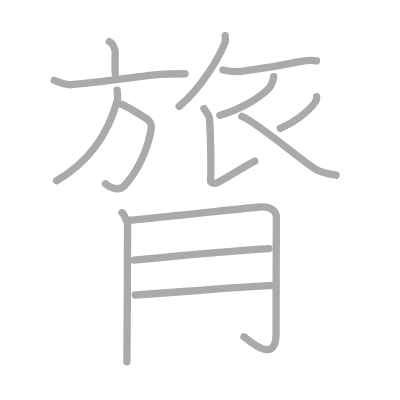
t = 0.00 s
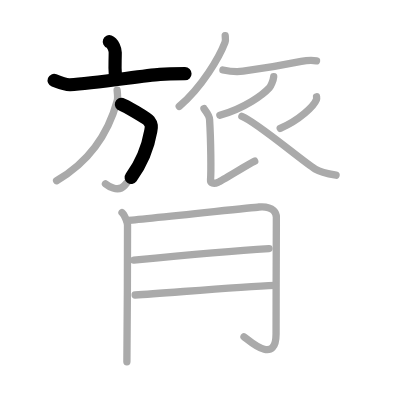
t = 2.75 s
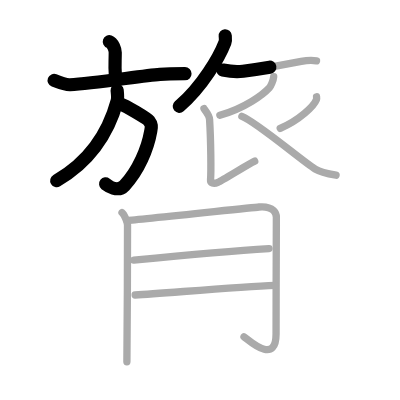
t = 5.50 s
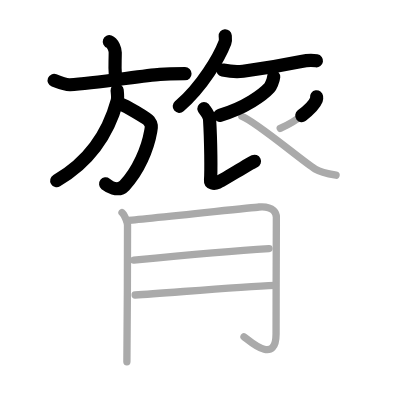
t = 8.50 s
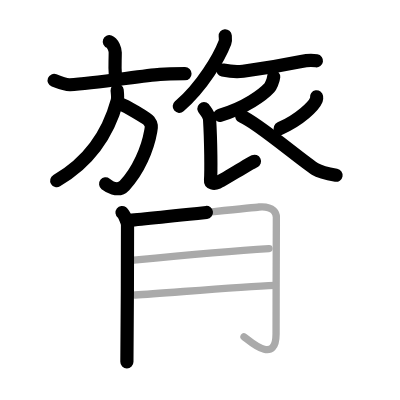
t = 11.25 s
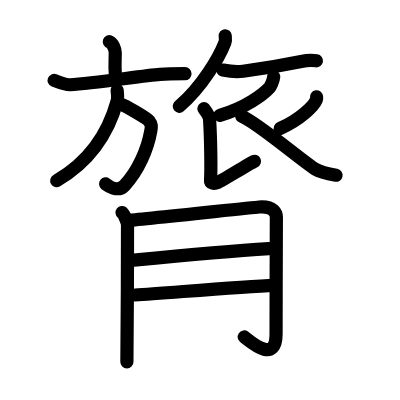
t = 14.00 s

The animated SVG that drew these frames (rendered in a browser with its animation timeline set to each time). Animation: 14 SMIL elements (animate=14); one cycle of 14.00 s.

<?xml version="1.0" standalone="no"?>
<!DOCTYPE svg PUBLIC "-//W3C//DTD SVG 1.1//EN"   "http://www.w3.org/Graphics/SVG/1.1/DTD/svg11.dtd">
<svg width="400px" height="400px"  version="1.1" xmlns="http://www.w3.org/2000/svg">
  <defs>
    <marker id="Triangle" viewBox="0 0 10 10" refX="0" refY="5" markerUnits="strokeWidth" markerWidth="3" style="stroke-opacity:0%;fill:#aaaaaa;" markerHeight="2" orient="auto">
      <path d="M 0 0 L 10 5 L 0 10 z" />
    </marker>
    
    <marker id="Arrow" viewBox="0 0 10 10" refX="5" refY="5" markerUnits="strokeWidth" markerWidth="1.8" style="stroke-opacity:0%;fill:#770000;" markerHeight="2" orient="auto">
      <path d="M 0 4 L 6 4 L 4 1 L 10 5 L 4 9 L 6 6 L 0 6 z" />
        <circle cx="5" cy="5" r="5" />
      </marker>
    
    <marker id="TriangleRed" viewBox="0 0 10 10" refX="0" refY="5" markerUnits="strokeWidth" markerWidth="3" style="stroke-opacity:0%;fill:#CC0000;" markerHeight="2" orient="auto">
      <path d="M 0 0 L 10 5 L 0 10 z" />
    </marker>
    
    <marker id="ArrowRed" viewBox="0 0 10 10" refX="5" refY="5" markerUnits="strokeWidth" markerWidth="1.8" style="stroke-opacity:0%;fill:#CC0000;" markerHeight="2" orient="auto">
      <path d="M 0 4 L 6 4 L 4 1 L 10 5 L 4 9 L 6 6 L 0 6 z" />
        <circle cx="5" cy="5" r="5" />
      </marker>
    
  </defs>
  
  <path style="fill:#ffffff; fill-opacity:100%; fill-rule:evenodd; stroke-width:0;" d="M 0 0 L 400px 0 L 400px 400px L 0 400px L 0 0" />

  <g transform="scale(3.6697247706422 3.6697247706422)">
<path style="fill:none; fill-opacity:0%; fill-rule:evenodd; stroke:#aaaaaa; stroke-opacity:100%; stroke-width: 1.5pt; stroke-linejoin:round; stroke-linecap:round;" d="M29.79 11.35c0.99 0.35 1.61 2.22 1.61 2.93c0 2.6-0.16 3.61 0.02 5.8"></path>
<path style="fill:none; fill-opacity:0%; fill-rule:evenodd; stroke:#aaaaaa; stroke-opacity:100%; stroke-width: 1.5pt; stroke-linejoin:round; stroke-linecap:round;" d="M14.75 21.92c1.5 0.58 3.51 1.22 4.33 1.17c6.63-0.42 19.75-2.45 24.5-2.83c1.38-0.11 5.31-0.17 6.83-0.17"></path>
<path style="fill:none; fill-opacity:0%; fill-rule:evenodd; stroke:#aaaaaa; stroke-opacity:100%; stroke-width: 1.5pt; stroke-linejoin:round; stroke-linecap:round;" d="M33.08 28.42c0.93 0.27 7 3.83 7.5 4.5c0.8 1.06 0.74 1.49 0.5 2.83c-0.83 4.75-3.33 10.75-7.17 14.83c-1.84 1.96-4.63-0.07-5.17-0.5"></path>
<path style="fill:none; fill-opacity:0%; fill-rule:evenodd; stroke:#aaaaaa; stroke-opacity:100%; stroke-width: 1.5pt; stroke-linejoin:round; stroke-linecap:round;" d="M31.92 24.58c0.05 0.57 0.25 2.03 0.03 2.85C30.3 33.51 26.22 43 15.42 49.25"></path>
<path style="fill:none; fill-opacity:0%; fill-rule:evenodd; stroke:#aaaaaa; stroke-opacity:100%; stroke-width: 1.5pt; stroke-linejoin:round; stroke-linecap:round;" d="M61.37 9.75c0.04 0.45 0.17 1.18-0.07 1.82c-1.51 3.93-6.17 12.05-12.46 17.41"></path>
<path style="fill:none; fill-opacity:0%; fill-rule:evenodd; stroke:#aaaaaa; stroke-opacity:100%; stroke-width: 1.5pt; stroke-linejoin:round; stroke-linecap:round;" d="M60.75 19.08c2 0.42 4.06 0.53 5.5 0.33c5.47-0.73 11.57-1.8 15.83-2.67c0.9-0.18 3.24-0.32 4.17-0.17"></path>
<path style="fill:none; fill-opacity:0%; fill-rule:evenodd; stroke:#aaaaaa; stroke-opacity:100%; stroke-width: 1.5pt; stroke-linejoin:round; stroke-linecap:round;" d="M74.58 20.92c-0.08 1.08-0.89 2.7-1.17 3c-1.69 1.84-6.6 5.54-13.5 7.5"></path>
<path style="fill:none; fill-opacity:0%; fill-rule:evenodd; stroke:#aaaaaa; stroke-opacity:100%; stroke-width: 1.5pt; stroke-linejoin:round; stroke-linecap:round;" d="M55.58 29.58c0.08 0.2 1.45 1.69 1.53 2.96c0.37 6.08 0.43 14.43 0.26 16.5c-0.07 0.83 0.83 1.16 2.02 0.66c1.19-0.5 8.53-5.12 10.02-5.79"></path>
<path style="fill:none; fill-opacity:0%; fill-rule:evenodd; stroke:#aaaaaa; stroke-opacity:100%; stroke-width: 1.5pt; stroke-linejoin:round; stroke-linecap:round;" d="M86.26 26.38c0.03 0.2 0.06 0.52-0.05 0.81c-0.67 1.72-4.55 5.49-9.85 7.8"></path>
<path style="fill:none; fill-opacity:0%; fill-rule:evenodd; stroke:#aaaaaa; stroke-opacity:100%; stroke-width: 1.5pt; stroke-linejoin:round; stroke-linecap:round;" d="M65.91 31.71c3.81 1.41 16.51 12.21 20 14.37c1.18 0.73 4.48 1.46 5.67 1.67"></path>
<path style="fill:none; fill-opacity:0%; fill-rule:evenodd; stroke:#aaaaaa; stroke-opacity:100%; stroke-width: 1.5pt; stroke-linejoin:round; stroke-linecap:round;" d="M33.25 57.92c0.67 0.53 1.5 2.79 1.5 3.37c0 7.21-0.08 36.08-0.17 37.3"></path>
<path style="fill:none; fill-opacity:0%; fill-rule:evenodd; stroke:#aaaaaa; stroke-opacity:100%; stroke-width: 1.5pt; stroke-linejoin:round; stroke-linecap:round;" d="M34.58 60.08c3.11-0.17 33.69-3.49 36-3.67c4.15-0.32 4.73 1.87 4.73 2.78c0 2.04-0.08 20.87-0.08 31.82c0 8.76-7.7 1.43-8.74 0.77"></path>
<path style="fill:none; fill-opacity:0%; fill-rule:evenodd; stroke:#aaaaaa; stroke-opacity:100%; stroke-width: 1.5pt; stroke-linejoin:round; stroke-linecap:round;" d="M36.46 70.87c10.49-1.02 27.63-2.57 36.85-3.13"></path>
<path style="fill:none; fill-opacity:0%; fill-rule:evenodd; stroke:#aaaaaa; stroke-opacity:100%; stroke-width: 1.5pt; stroke-linejoin:round; stroke-linecap:round;" d="M36.83 80.38c8.5-0.52 28.26-2.24 38.09-2.63"></path>

<path style="fill:none; fill-opacity:0%; fill-rule:evenodd; stroke:#000000; stroke-opacity:100%; stroke-width: 2.7pt; stroke-linejoin:round; stroke-linecap:round;" d="M29.79 11.35c0.99 0.35 1.61 2.22 1.61 2.93c0 2.6-0.16 3.61 0.02 5.8" pathLength="100" stroke-dashoffset="100" stroke-dasharray="100 105"><animate id="dashAnim1" attributeName="stroke-dashoffset" from="100" to="0" dur="1s" calcMode="linear" fill="freeze"/></path>
<path style="fill:none; fill-opacity:0%; fill-rule:evenodd; stroke:#000000; stroke-opacity:100%; stroke-width: 2.7pt; stroke-linejoin:round; stroke-linecap:round;" d="M14.75 21.92c1.5 0.58 3.51 1.22 4.33 1.17c6.63-0.42 19.75-2.45 24.5-2.83c1.38-0.11 5.31-0.17 6.83-0.17" pathLength="100" stroke-dashoffset="100" stroke-dasharray="100 105"><animate id="dashAnim2" attributeName="stroke-dashoffset" from="100" to="0" dur="1s" calcMode="linear" begin="dashAnim1.end" fill="freeze"/></path>
<path style="fill:none; fill-opacity:0%; fill-rule:evenodd; stroke:#000000; stroke-opacity:100%; stroke-width: 2.7pt; stroke-linejoin:round; stroke-linecap:round;" d="M33.08 28.42c0.93 0.27 7 3.83 7.5 4.5c0.8 1.06 0.74 1.49 0.5 2.83c-0.83 4.75-3.33 10.75-7.17 14.83c-1.84 1.96-4.63-0.07-5.17-0.5" pathLength="100" stroke-dashoffset="100" stroke-dasharray="100 105"><animate id="dashAnim3" attributeName="stroke-dashoffset" from="100" to="0" dur="1s" calcMode="linear" begin="dashAnim2.end" fill="freeze"/></path>
<path style="fill:none; fill-opacity:0%; fill-rule:evenodd; stroke:#000000; stroke-opacity:100%; stroke-width: 2.7pt; stroke-linejoin:round; stroke-linecap:round;" d="M31.92 24.58c0.05 0.57 0.25 2.03 0.03 2.85C30.3 33.51 26.22 43 15.42 49.25" pathLength="100" stroke-dashoffset="100" stroke-dasharray="100 105"><animate id="dashAnim4" attributeName="stroke-dashoffset" from="100" to="0" dur="1s" calcMode="linear" begin="dashAnim3.end" fill="freeze"/></path>
<path style="fill:none; fill-opacity:0%; fill-rule:evenodd; stroke:#000000; stroke-opacity:100%; stroke-width: 2.7pt; stroke-linejoin:round; stroke-linecap:round;" d="M61.37 9.75c0.04 0.45 0.17 1.18-0.07 1.82c-1.51 3.93-6.17 12.05-12.46 17.41" pathLength="100" stroke-dashoffset="100" stroke-dasharray="100 105"><animate id="dashAnim5" attributeName="stroke-dashoffset" from="100" to="0" dur="1s" calcMode="linear" begin="dashAnim4.end" fill="freeze"/></path>
<path style="fill:none; fill-opacity:0%; fill-rule:evenodd; stroke:#000000; stroke-opacity:100%; stroke-width: 2.7pt; stroke-linejoin:round; stroke-linecap:round;" d="M60.75 19.08c2 0.42 4.06 0.53 5.5 0.33c5.47-0.73 11.57-1.8 15.83-2.67c0.9-0.18 3.24-0.32 4.17-0.17" pathLength="100" stroke-dashoffset="100" stroke-dasharray="100 105"><animate id="dashAnim6" attributeName="stroke-dashoffset" from="100" to="0" dur="1s" calcMode="linear" begin="dashAnim5.end" fill="freeze"/></path>
<path style="fill:none; fill-opacity:0%; fill-rule:evenodd; stroke:#000000; stroke-opacity:100%; stroke-width: 2.7pt; stroke-linejoin:round; stroke-linecap:round;" d="M74.58 20.92c-0.08 1.08-0.89 2.7-1.17 3c-1.69 1.84-6.6 5.54-13.5 7.5" pathLength="100" stroke-dashoffset="100" stroke-dasharray="100 105"><animate id="dashAnim7" attributeName="stroke-dashoffset" from="100" to="0" dur="1s" calcMode="linear" begin="dashAnim6.end" fill="freeze"/></path>
<path style="fill:none; fill-opacity:0%; fill-rule:evenodd; stroke:#000000; stroke-opacity:100%; stroke-width: 2.7pt; stroke-linejoin:round; stroke-linecap:round;" d="M55.58 29.58c0.08 0.2 1.45 1.69 1.53 2.96c0.37 6.08 0.43 14.43 0.26 16.5c-0.07 0.83 0.83 1.16 2.02 0.66c1.19-0.5 8.53-5.12 10.02-5.79" pathLength="100" stroke-dashoffset="100" stroke-dasharray="100 105"><animate id="dashAnim8" attributeName="stroke-dashoffset" from="100" to="0" dur="1s" calcMode="linear" begin="dashAnim7.end" fill="freeze"/></path>
<path style="fill:none; fill-opacity:0%; fill-rule:evenodd; stroke:#000000; stroke-opacity:100%; stroke-width: 2.7pt; stroke-linejoin:round; stroke-linecap:round;" d="M86.26 26.38c0.03 0.2 0.06 0.52-0.05 0.81c-0.67 1.72-4.55 5.49-9.85 7.8" pathLength="100" stroke-dashoffset="100" stroke-dasharray="100 105"><animate id="dashAnim9" attributeName="stroke-dashoffset" from="100" to="0" dur="1s" calcMode="linear" begin="dashAnim8.end" fill="freeze"/></path>
<path style="fill:none; fill-opacity:0%; fill-rule:evenodd; stroke:#000000; stroke-opacity:100%; stroke-width: 2.7pt; stroke-linejoin:round; stroke-linecap:round;" d="M65.91 31.71c3.81 1.41 16.51 12.21 20 14.37c1.18 0.73 4.48 1.46 5.67 1.67" pathLength="100" stroke-dashoffset="100" stroke-dasharray="100 105"><animate id="dashAnim10" attributeName="stroke-dashoffset" from="100" to="0" dur="1s" calcMode="linear" begin="dashAnim9.end" fill="freeze"/></path>
<path style="fill:none; fill-opacity:0%; fill-rule:evenodd; stroke:#000000; stroke-opacity:100%; stroke-width: 2.7pt; stroke-linejoin:round; stroke-linecap:round;" d="M33.25 57.92c0.67 0.53 1.5 2.79 1.5 3.37c0 7.21-0.08 36.08-0.17 37.3" pathLength="100" stroke-dashoffset="100" stroke-dasharray="100 105"><animate id="dashAnim11" attributeName="stroke-dashoffset" from="100" to="0" dur="1s" calcMode="linear" begin="dashAnim10.end" fill="freeze"/></path>
<path style="fill:none; fill-opacity:0%; fill-rule:evenodd; stroke:#000000; stroke-opacity:100%; stroke-width: 2.7pt; stroke-linejoin:round; stroke-linecap:round;" d="M34.58 60.08c3.11-0.17 33.69-3.49 36-3.67c4.15-0.32 4.73 1.87 4.73 2.78c0 2.04-0.08 20.87-0.08 31.82c0 8.76-7.7 1.43-8.74 0.77" pathLength="100" stroke-dashoffset="100" stroke-dasharray="100 105"><animate id="dashAnim12" attributeName="stroke-dashoffset" from="100" to="0" dur="1s" calcMode="linear" begin="dashAnim11.end" fill="freeze"/></path>
<path style="fill:none; fill-opacity:0%; fill-rule:evenodd; stroke:#000000; stroke-opacity:100%; stroke-width: 2.7pt; stroke-linejoin:round; stroke-linecap:round;" d="M36.46 70.87c10.49-1.02 27.63-2.57 36.85-3.13" pathLength="100" stroke-dashoffset="100" stroke-dasharray="100 105"><animate id="dashAnim13" attributeName="stroke-dashoffset" from="100" to="0" dur="1s" calcMode="linear" begin="dashAnim12.end" fill="freeze"/></path>
<path style="fill:none; fill-opacity:0%; fill-rule:evenodd; stroke:#000000; stroke-opacity:100%; stroke-width: 2.7pt; stroke-linejoin:round; stroke-linecap:round;" d="M36.83 80.38c8.5-0.52 28.26-2.24 38.09-2.63" pathLength="100" stroke-dashoffset="100" stroke-dasharray="100 105"><animate id="dashAnim14" attributeName="stroke-dashoffset" from="100" to="0" dur="1s" calcMode="linear" begin="dashAnim13.end" fill="freeze"/></path>

</g>

</svg>  
          
